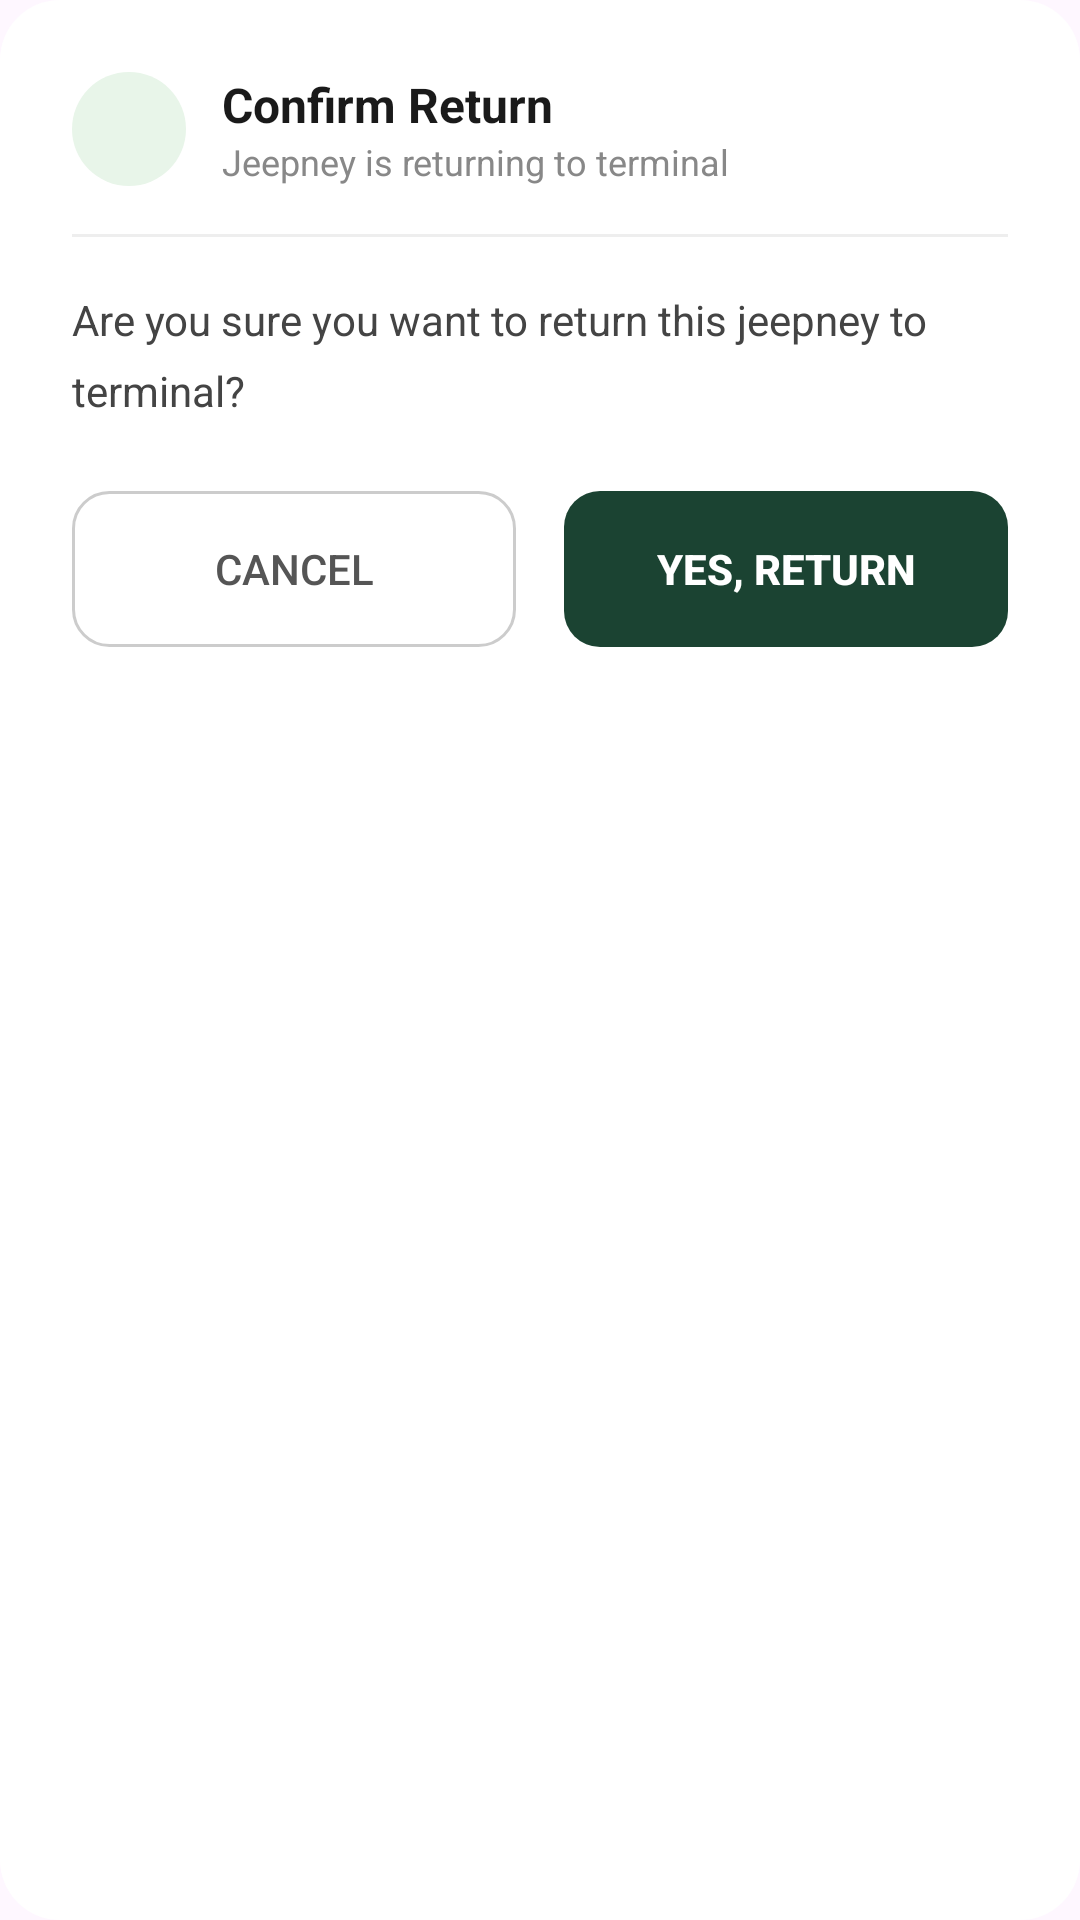

Produce the Android XML layout that renders to this screen, including the resource entries it uses.
<!-- AndroidManifest.xml: application theme Theme.JTMS30032026 -->
<!-- res/layout/dialog_confirm_return.xml -->
<?xml version="1.0" encoding="utf-8"?>
<LinearLayout xmlns:android="http://schemas.android.com/apk/res/android"
    xmlns:app="http://schemas.android.com/apk/res-auto"
    android:layout_width="match_parent"
    android:layout_height="wrap_content"
    android:orientation="vertical"
    android:padding="24dp"
    android:background="@drawable/dialog_rounded_bg">

    
    <LinearLayout
        android:layout_width="match_parent"
        android:layout_height="wrap_content"
        android:orientation="horizontal"
        android:gravity="center_vertical"
        android:layout_marginBottom="16dp">

        
        <FrameLayout
            android:layout_width="38dp"
            android:layout_height="38dp"
            android:background="@drawable/circle_light_green"
            android:layout_marginEnd="12dp">

            <ImageView
                android:layout_width="20dp"
                android:layout_height="20dp"
                android:layout_gravity="center"
                android:src="@drawable/ic_jeepney"
                app:tint="#1B4332" />

        </FrameLayout>

        <LinearLayout
            android:layout_width="0dp"
            android:layout_height="wrap_content"
            android:layout_weight="1"
            android:orientation="vertical">

            <TextView
                android:layout_width="wrap_content"
                android:layout_height="wrap_content"
                android:text="Confirm Return"
                android:textSize="16sp"
                android:textStyle="bold"
                android:textColor="#1A1A1A" />

            <TextView
                android:layout_width="wrap_content"
                android:layout_height="wrap_content"
                android:text="Jeepney is returning to terminal"
                android:textSize="12sp"
                android:textColor="#888888" />

        </LinearLayout>

    </LinearLayout>

    
    <View
        android:layout_width="match_parent"
        android:layout_height="1dp"
        android:background="#EEEEEE"
        android:layout_marginBottom="18dp" />

    
    <TextView
        android:id="@+id/tvReturnMessage"
        android:layout_width="match_parent"
        android:layout_height="wrap_content"
        android:text="Are you sure you want to return this jeepney to terminal?"
        android:textSize="14sp"
        android:textColor="#444444"
        android:lineSpacingMultiplier="1.4"
        android:layout_marginBottom="24dp" />

    
    <LinearLayout
        android:layout_width="match_parent"
        android:layout_height="wrap_content"
        android:orientation="horizontal"
        android:layout_marginBottom="8dp">

        <Button
            android:id="@+id/btnCancelReturn"
            android:layout_width="0dp"
            android:layout_height="52dp"
            android:layout_weight="1"
            android:text="Cancel"
            android:textSize="14sp"
            android:textColor="#555555"
            android:background="@drawable/btn_outline_grey_rounded"
            android:stateListAnimator="@null"
            app:backgroundTint="@null"
            android:layout_marginEnd="8dp" />

        <Button
            android:id="@+id/btnConfirmReturn"
            android:layout_width="0dp"
            android:layout_height="52dp"
            android:layout_weight="1"
            android:text="Yes, Return"
            android:textSize="14sp"
            android:textColor="#FFFFFF"
            android:textStyle="bold"
            android:background="@drawable/btn_dark_green_rounded"
            android:stateListAnimator="@null"
            app:backgroundTint="@null"
            android:layout_marginStart="8dp" />

    </LinearLayout>

</LinearLayout>
<!-- resources referenced by this layout -->
<resources>
  <!-- drawable btn_dark_green_rounded (drawable) -->
  <?xml version="1.0" encoding="utf-8"?>
  <shape xmlns:android="http://schemas.android.com/apk/res/android"
      android:shape="rectangle">
      <solid android:color="#1B4332" />
      <corners android:radius="12dp" />
  </shape>
  <!-- drawable btn_outline_grey_rounded (drawable) -->
  <?xml version="1.0" encoding="utf-8"?>
  <shape xmlns:android="http://schemas.android.com/apk/res/android"
      android:shape="rectangle">
      <solid android:color="#FFFFFF"/>
      <stroke android:width="1dp" android:color="#CCCCCC"/>
      <corners android:radius="12dp"/>
  </shape>
  <!-- drawable circle_light_green (drawable) -->
  <?xml version="1.0" encoding="utf-8"?>
  <shape xmlns:android="http://schemas.android.com/apk/res/android"
      android:shape="oval">
      <solid android:color="#E8F5E9"/>
  </shape>
  <!-- drawable dialog_rounded_bg (drawable) -->
  <?xml version="1.0" encoding="utf-8"?>
  <shape xmlns:android="http://schemas.android.com/apk/res/android"
      android:shape="rectangle">
      <solid android:color="#FFFFFF"/>
      <corners android:radius="20dp"/>
  </shape>
  <style name="Theme.JTMS30032026" parent="Base.Theme.JTMS30032026" />
  <style name="Base.Theme.JTMS30032026" parent="Theme.Material3.DayNight.NoActionBar">
          
          
      </style>
</resources>
